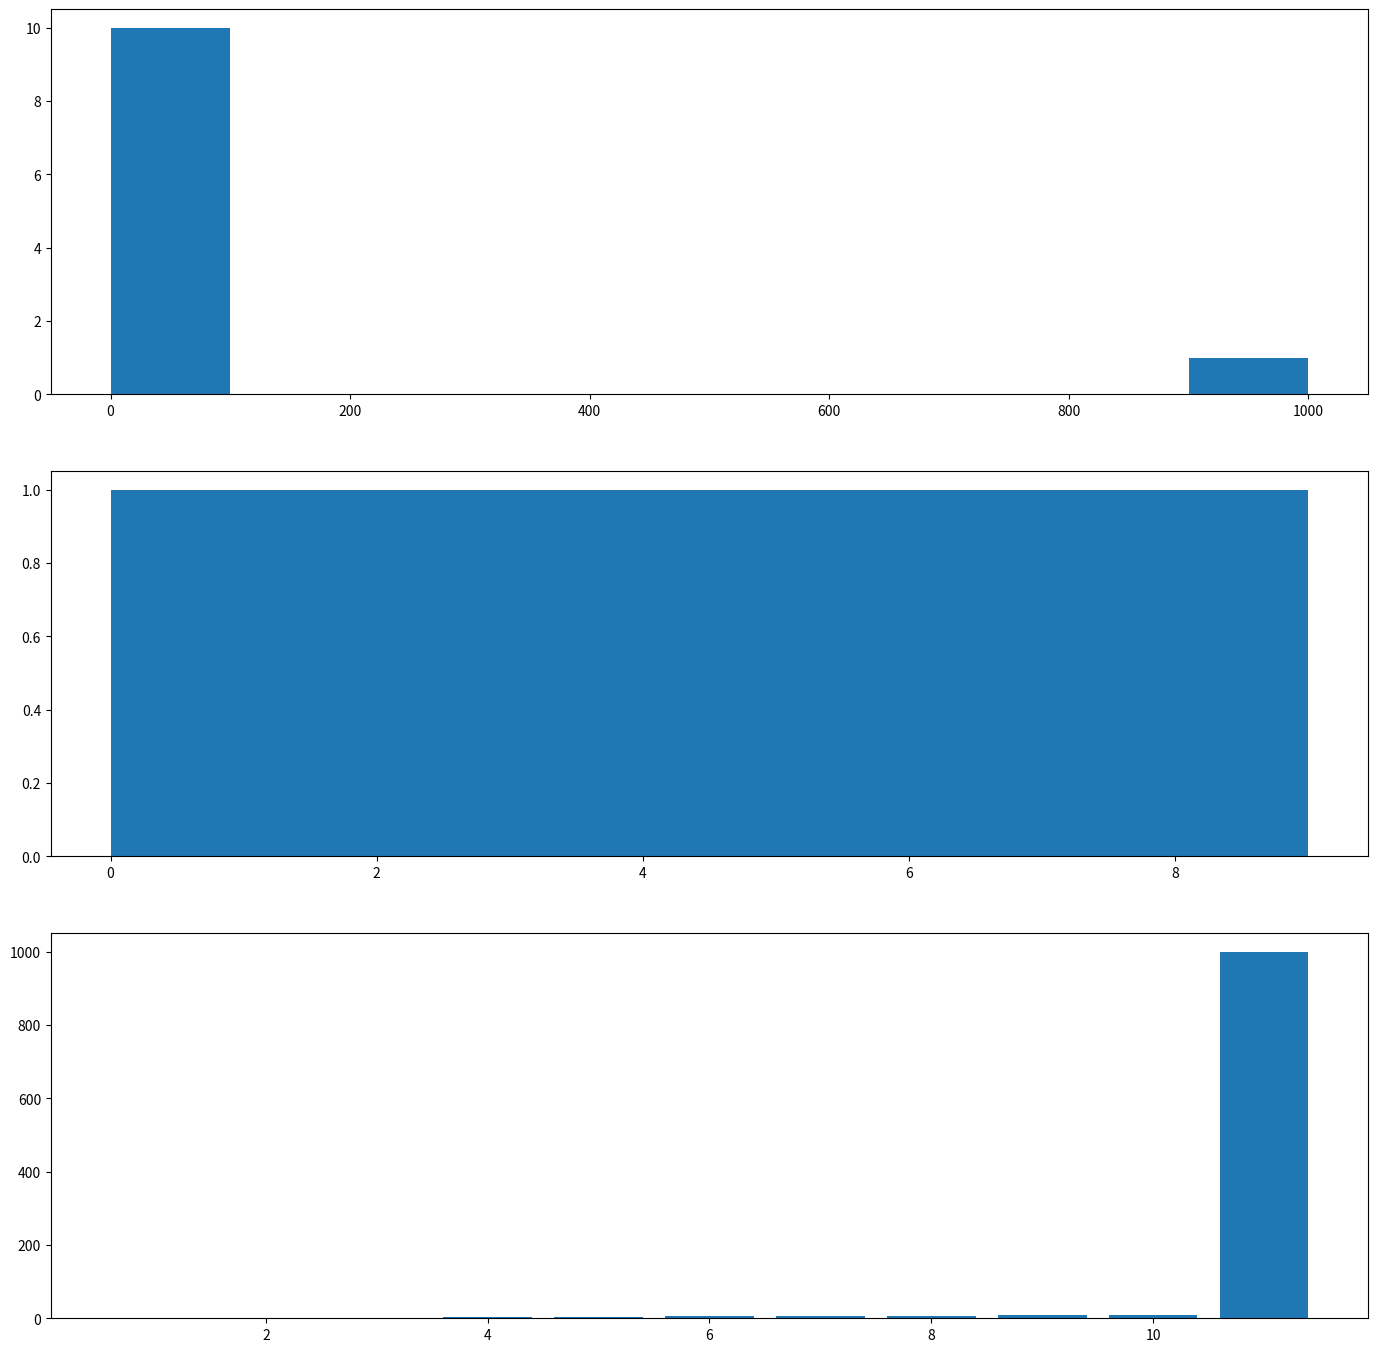

Reproduce this figure in Python. (Note: this script raises an exception after producing the figure.)
# -*- coding: utf-8 -*-
"""
Created on Sat Jul 25 14:05:15 2020
数据分布的描述 均值 下 程序部分
[redacted]
"""

import numpy as np
import matplotlib.pyplot as plt
import scipy.stats as stats

data = np.arange(10)
mean = np.mean(data)
# 如何处理空值
# hstack vstack stack
data1= np.hstack((data,np.nan))        
mean1 = np.mean(data1)
mean2 = np.nanmean(data1)

# median 不受极值影响
median = np.median(data)
data2 = np.append(data,1000)
meanofdata2 = np.mean(data2)
medianofdata2 = np.median(data2)


fig, (ax1, ax2,ax3) = plt.subplots(3, 1,figsize=(17, 17))
ax1.hist(data2)
ax2.hist(data)
ax3.bar([1,2,3,4,5,6,7,8,9,10,11],data2)
plt.show()

# mode 提供众数的值和频数
datamode = [1,2,3,3,3,3,4,4,5,5,6,7]
mode = stats.mode(datamode)
mode[0][0]
mode[1][0]
fig, (ax1) = plt.subplots(1, 1)
# fig, (ax1, ax2) = plt.subplot(1, 2)
ax1.hist(datamode)
plt.show()

# geometric
datageometric = np.arange(10)
geomean = stats.gmean(datageometric)
